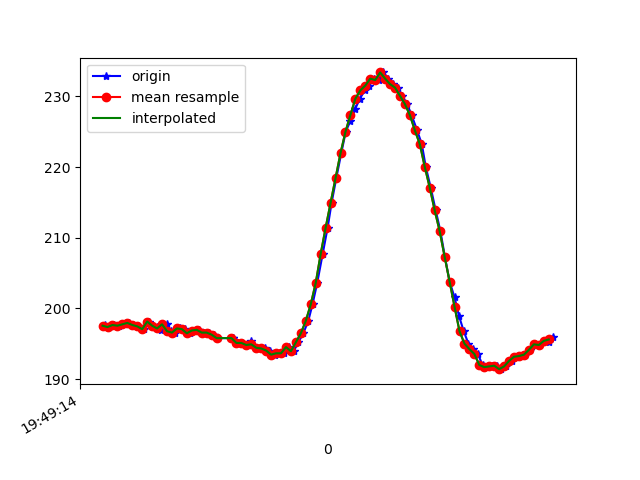

Data behind this chart, as committed beside it:
1617738554622, 434191319932323, 197.46094, -245.11719, -65.91797
1617738554628, 434191339069181, 197.7, -244.5, -67.87
1617738554648, 434191358053432, 197.4, -245.4, -67.68
1617738554667, 434191377159768, 197.7, -244.7, -66.7
1617738554688, 434191396235583, 197.6, -244.4, -65.53
1617738554708, 434191415280876, 197.8, -244.9, -66.5
1617738554725, 434191434444265, 197.9, -244.3, -66.5
1617738554743, 434191453306431, 197.7, -244.4, -66.31
1617738554762, 434191472534852, 197.5, -244.1, -66.21
1617738554789, 434191491763274, 197.1, -244.4, -66.89
1617738554806, 434191510930652, 198.1, -244.3, -66.21
1617738554822, 434191530006467, 197.6, -243.8, -66.7
1617738554841, 434191549173846, 197.4, -243.8, -66.31
1617738554857, 434191568005491, 197, -244.5, -65.92
1617738554878, 434191587050784, 197.8, -244.7, -66.21
1617738554898, 434191606065557, 196.8, -244.7, -66.21
1617738554914, 434191625080329, 196.6, -244.8, -66.31
1617738554933, 434191644125623, 197.2, -244.5, -66.21
1617738554954, 434191663140395, 197.1, -244.7, -66.99
1617738554974, 434191682155167, 196.5, -245.2, -66.89
1617738554991, 434191701230982, 196.9, -244.6, -66.89
1617738555010, 434191720306797, 197, -244.9, -66.99
1617738555031, 434191739321569, 196.6, -245.1, -66.99
1617738555049, 434191758336342, 196.6, -245.4, -66.6
1617738555069, 434191777381635, 196.3, -245, -66.6
1617738555086, 434191796487971, 195.8, -244.7, -65.92
1617738555145, 434191836867656, 195.8, -244.6, -66.31
1617738555148, 434191854356364, 195.8, -245, -66.6
1617738555166, 434191873340615, 195.1, -244.8, -66.6
1617738555182, 434191892355387, 195.1, -245.3, -66.7
1617738555201, 434191911431202, 194.8, -245.1, -66.99
1617738555220, 434191930445974, 195.4, -245.6, -67.19
1617738555238, 434191949460746, 194.4, -245.3, -66.5
1617738555258, 434191968536561, 194.4, -245.4, -67.19
1617738555277, 434191987520812, 194.3, -244.9, -66.7
1617738555296, 434192006596627, 194, -244.9, -66.5
1617738555315, 434192025611400, 193.5, -245.2, -67.19
1617738555334, 434192044717736, 193.7, -244.4, -66.02
1617738555354, 434192063671466, 193.7, -244.8, -66.31
1617738555373, 434192082716759, 194.5, -244.5, -65.62
1617738555391, 434192101701010, 193.9, -244.1, -65.92
1617738555410, 434192120807346, 195.2, -243.5, -66.02
1617738555430, 434192139791597, 196.5, -243.4, -65.14
1617738555450, 434192158836891, 198.2, -242.4, -64.75
1617738555467, 434192177943227, 200.6, -241.9, -64.84
1617738555486, 434192197019042, 203.6, -243, -64.06
1617738555508, 434192216064336, 207.7, -242.3, -63.18
1617738555528, 434192235048587, 211.4, -241.6, -62.01
1617738555544, 434192254154923, 214.9, -240.8, -59.57
1617738555563, 434192273352823, 218.5, -239.9, -57.23
1617738555583, 434192292367595, 222, -239.9, -54.3
1617738555601, 434192311412889, 225.0, -240.3, -52.34
1617738555620, 434192330427661, 226.6, -240.3, -51.27
1617738555639, 434192349503476, 228.2, -240.5, -49.61
1617738555658, 434192368548770, 229.7, -241, -48.44
1617738555678, 434192387594064, 230.9, -240.3, -46.68
1617738555696, 434192406608836, 231.5, -241, -46.19
1617738555715, 434192425684651, 232.5, -241.2, -44.34
1617738555736, 434192444729944, 232.3, -240.6, -44.63
1617738555753, 434192463805759, 233.4, -241.3, -44.43
1617738555772, 434192482790010, 232.5, -241.3, -45.61
... 35 more rows
